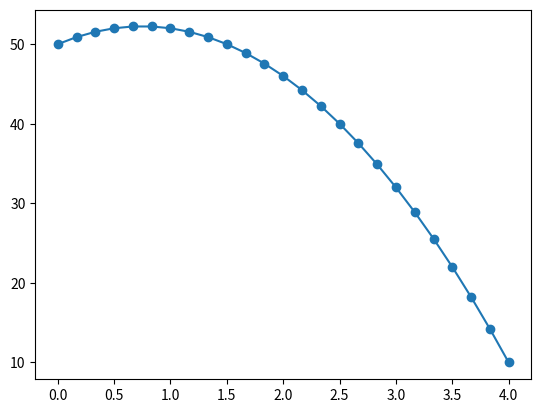

Here is the Python script that generated this plot:
import numpy as np
import matplotlib.pyplot as plt

def mallado(nnod, nelem, nod_x_elem, L, T0, T_L):

    coorx = np.linspace(0,L, nnod)
    conectividad = np.zeros((nelem, nod_x_elem))

    for i in range(conectividad.shape[0]):
        conectividad[i, 0] = i * (nod_x_elem - 1) + 1
        conectividad[i, 1] = (i + 1) * (nod_x_elem - 1) + 1
        conectividad[i, 2:] = np.arange(conectividad[i, 0] + 1, conectividad[i, 1])

    conectividad = conectividad.astype(int)

    valor_temp_fija = [0]*(nnod+1)
    valor_temp_fija[0], valor_temp_fija[-1] = T0, T_L
    temp_fija = np.arange(1, nnod+1)
    return coorx, conectividad, temp_fija, valor_temp_fija


# KU = f + Q


if __name__ == '__main__':

    ndim = 1
    nod_x_elem = 5 # 3; # 4; # 5;
    nelementos = 6  # 5; # 6;
    nnodos = (nod_x_elem - 1) * nelementos + 1
    L = 4.0
    H_k = 8.0
    T0 = 50.0
    T_L = 10.0

    temperatura = np.zeros((nnodos))

    coorx, conectividad, temp_fija, valor_temp_fija = mallado(nnodos, nelementos, nod_x_elem, L, T0, T_L)

    for i in range(nnodos):
        if (temp_fija[i] == 1):
            temperatura[i] = valor_temp_fija[i]
        else:
                temperatura[i] = (H_k / 2.0) * coorx[i] * (L - coorx[i]) - ((T0 - T_L) / L) * \
                                 coorx[i] + T0

    for i in range(nelementos):
        print('Elemento {}: {}'.format(i, conectividad[i]))
    print('Temperaturas en los nodos: \n{}'.format(temperatura))

    fig, ax = plt.subplots()
    ax.plot(coorx, temperatura, '-o')

    plt.show()



